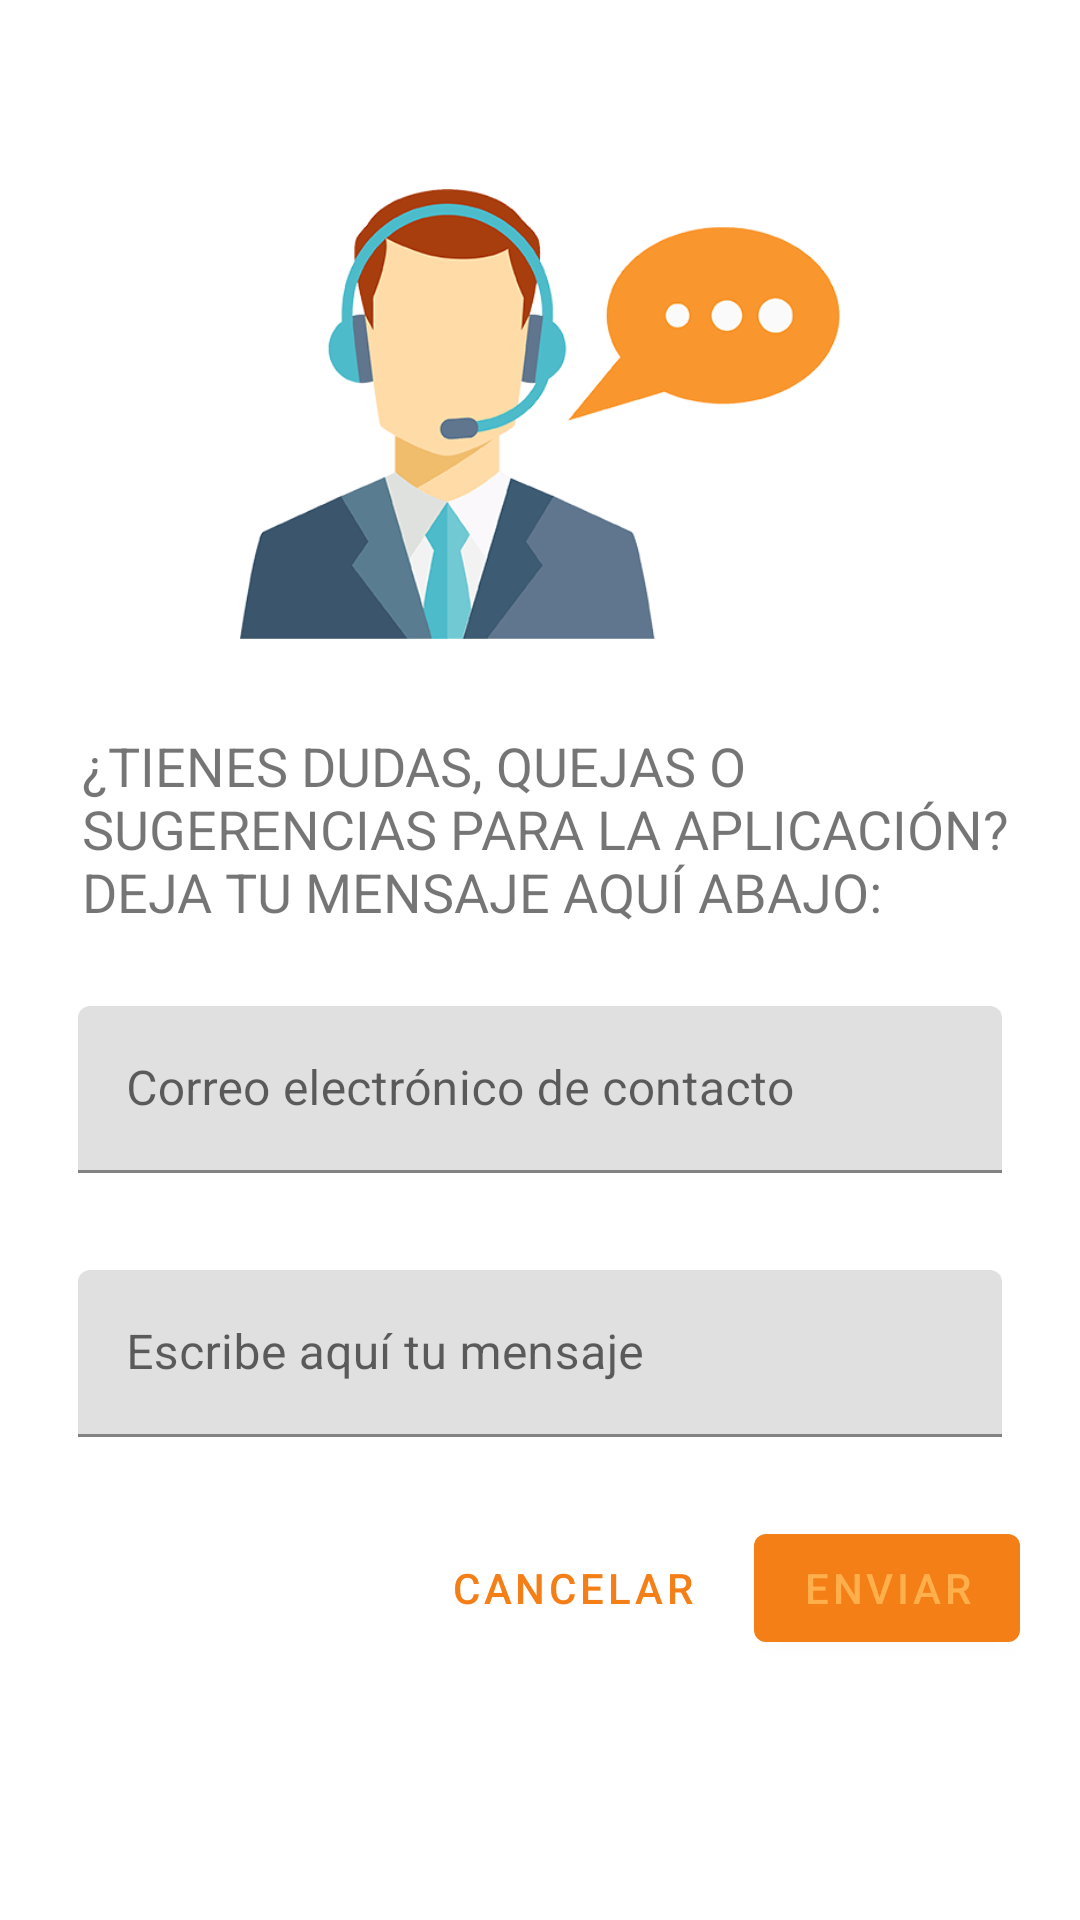

Android layout source for this screen:
<!-- AndroidManifest.xml: application theme Theme.MyApplicationMD -->
<!-- res/layout/activity_info_fragment.xml -->
<?xml version="1.0" encoding="utf-8"?>
<ScrollView xmlns:android="http://schemas.android.com/apk/res/android"
    xmlns:app="http://schemas.android.com/apk/res-auto"
    xmlns:tools="http://schemas.android.com/tools"
    android:layout_width="match_parent"
    android:layout_height="match_parent"
    tools:context=".LoginFragmentActivity">

    <LinearLayout
        android:layout_width="match_parent"
        android:layout_height="wrap_content"
        android:padding="20dp"
        android:paddingTop="18dp"
        android:orientation="vertical"
        android:clipChildren="true"
        android:focusable="true" android:focusableInTouchMode="true">

        <ImageView
            android:layout_width="200dp"
            android:layout_height="200dp"
            android:layout_gravity="center"
            android:layout_marginBottom="5dp"
            android:layout_marginTop="18dp"
            android:src="@drawable/call"/>

        <TextView
            android:layout_width="wrap_content"
            android:layout_height="wrap_content"
            android:layout_gravity="center"
            android:layout_marginBottom="20dp"
            android:layout_marginStart="5dp"
            android:text="@string/info"
            android:textAllCaps="true"
            android:textSize="18sp" />

        <com.google.android.material.textfield.TextInputLayout
            android:layout_width="match_parent"
            android:layout_height="wrap_content"
            android:id="@+id/TextInputLayoutEmail2"
            app:errorEnabled="true"
            android:layout_margin="6dp"
            android:hint="@string/correo2">
            <com.google.android.material.textfield.TextInputEditText
                android:layout_width="match_parent"
                android:layout_height="wrap_content"
                android:inputType="text"
                android:id="@+id/TextInputEditTextEmail2"
                android:maxLines="1"/>
        </com.google.android.material.textfield.TextInputLayout>

        <com.google.android.material.textfield.TextInputLayout
            android:layout_width="match_parent"
            android:layout_height="wrap_content"
            android:id="@+id/TextInputLayoutMsg"
            app:errorEnabled="true"
            android:layout_margin="6dp"
            android:hint="@string/msg">
            <com.google.android.material.textfield.TextInputEditText
                android:layout_width="match_parent"
                android:layout_height="wrap_content"
                android:inputType="text"
                android:id="@+id/TextInputEditTextMsg"
                android:maxLines="1"/>
        </com.google.android.material.textfield.TextInputLayout>

        <RelativeLayout
            android:layout_width="match_parent"
            android:layout_height="wrap_content">

            <com.google.android.material.button.MaterialButton
                android:layout_width="wrap_content"
                android:layout_height="wrap_content"
                android:id="@+id/next_button"
                android:layout_alignParentEnd="true"
                android:layout_alignParentRight="true"
                android:text="Enviar"/>
            <com.google.android.material.button.MaterialButton
                android:layout_width="wrap_content"
                android:layout_height="wrap_content"
                android:id="@+id/cancel_button"
                android:layout_marginEnd="12dp"
                android:layout_marginRight="14dp"
                android:layout_toStartOf="@id/next_button"
                android:layout_toLeftOf="@id/next_button"
                android:text="Cancelar"
                style="@style/Widget.MaterialComponents.Button.TextButton"/>
        </RelativeLayout>

    </LinearLayout>

</ScrollView>
<!-- resources referenced by this layout -->
<resources>
  <!-- drawable call: png bitmap (drawable-v24, 16138 bytes) -->
  <string name="correo2">Correo electrónico de contacto</string>
  <string name="info">¿Tienes dudas, quejas o sugerencias para la aplicación? Deja tu mensaje aquí abajo:</string>
  <string name="msg">Escribe aquí tu mensaje</string>
  <style name="Theme.MyApplicationMD" parent="Theme.MaterialComponents.DayNight.DarkActionBar">
          
          <item name="windowActionBar">false</item>
          <item name="windowNoTitle">true</item>
          <item name="colorPrimary">@color/primaryColor</item>
          <item name="colorPrimaryVariant">@color/primaryDarkColor</item>
          <item name="colorOnPrimary">@color/primaryLightColor</item>
          
          <item name="colorSecondary">@color/secondaryColor</item>
          <item name="colorSecondaryVariant">@color/secondaryLightColor</item>
          <item name="colorOnSecondary">@color/secondaryDarkColor</item>
          
          <item name="android:statusBarColor" tools:targetApi="l">?attr/colorPrimaryVariant</item>
          
      </style>
  <color name="primaryColor">#f57f17</color>
  <color name="primaryDarkColor">#bc5100</color>
  <color name="primaryLightColor">#ffb04c</color>
  <color name="secondaryColor">#795548</color>
  <color name="secondaryLightColor">#a98274</color>
  <color name="secondaryDarkColor">#4b2c20</color>
</resources>
